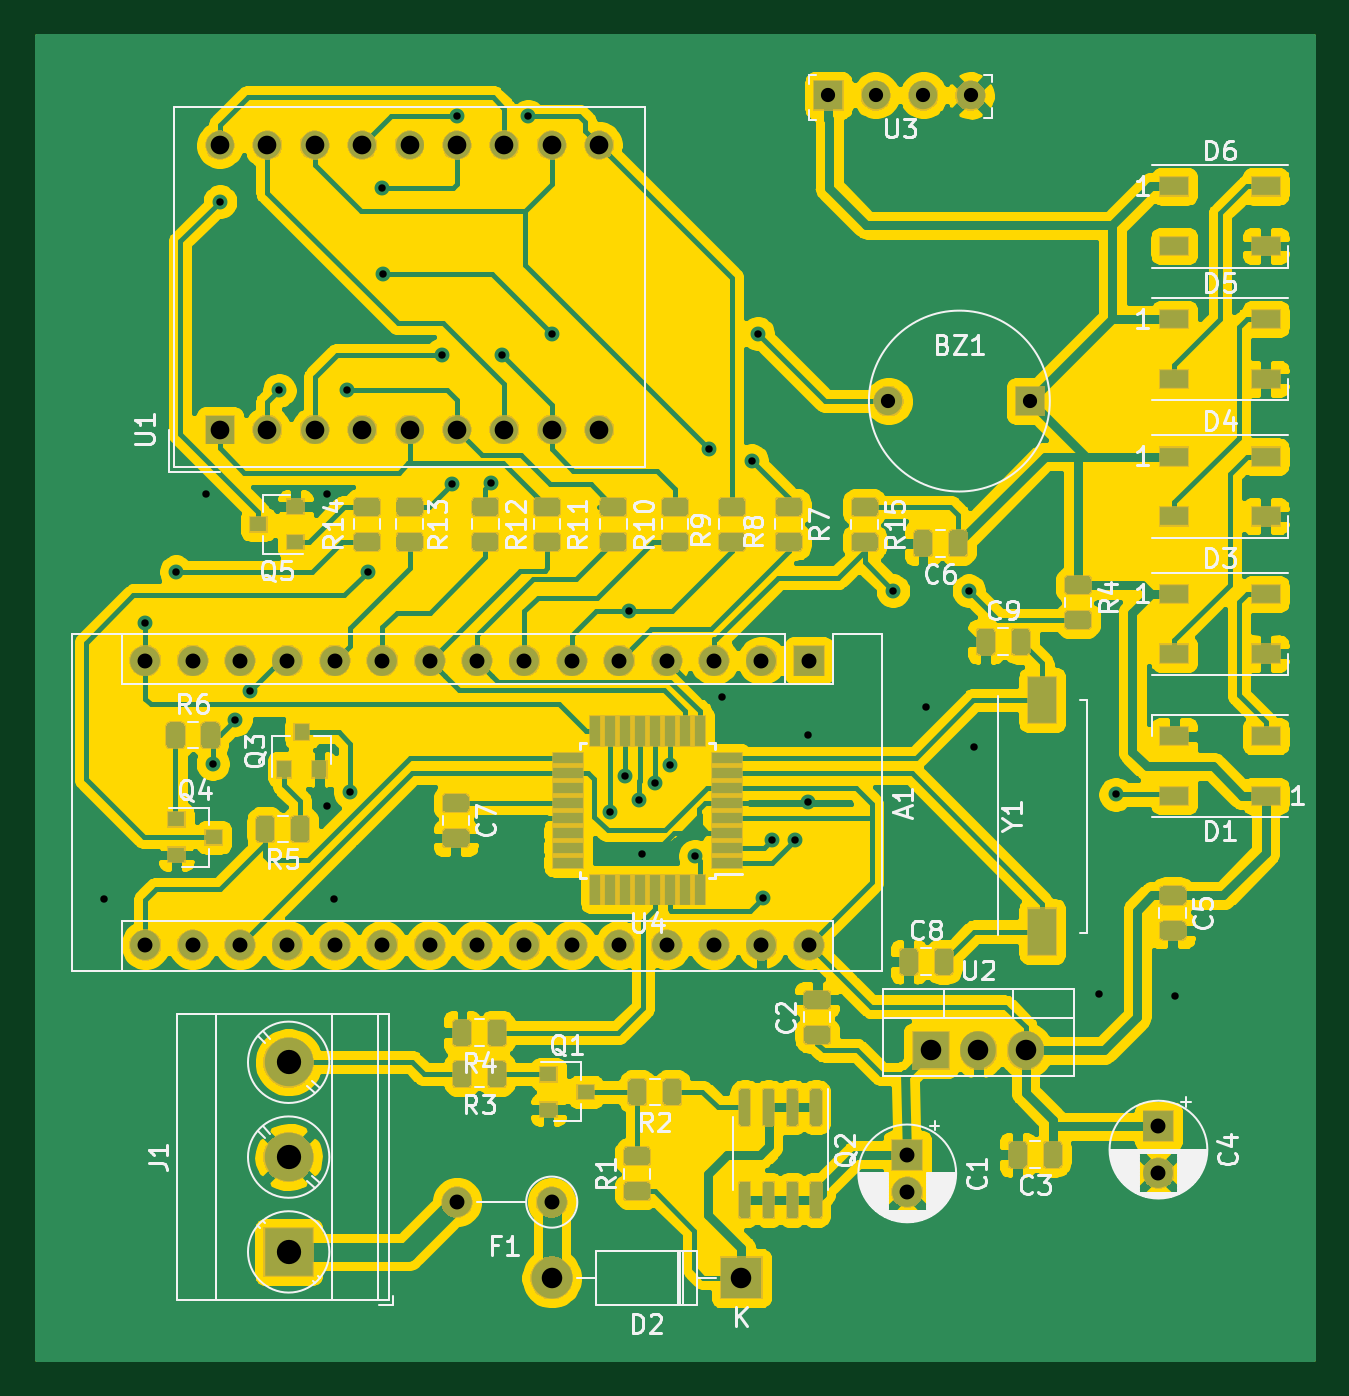
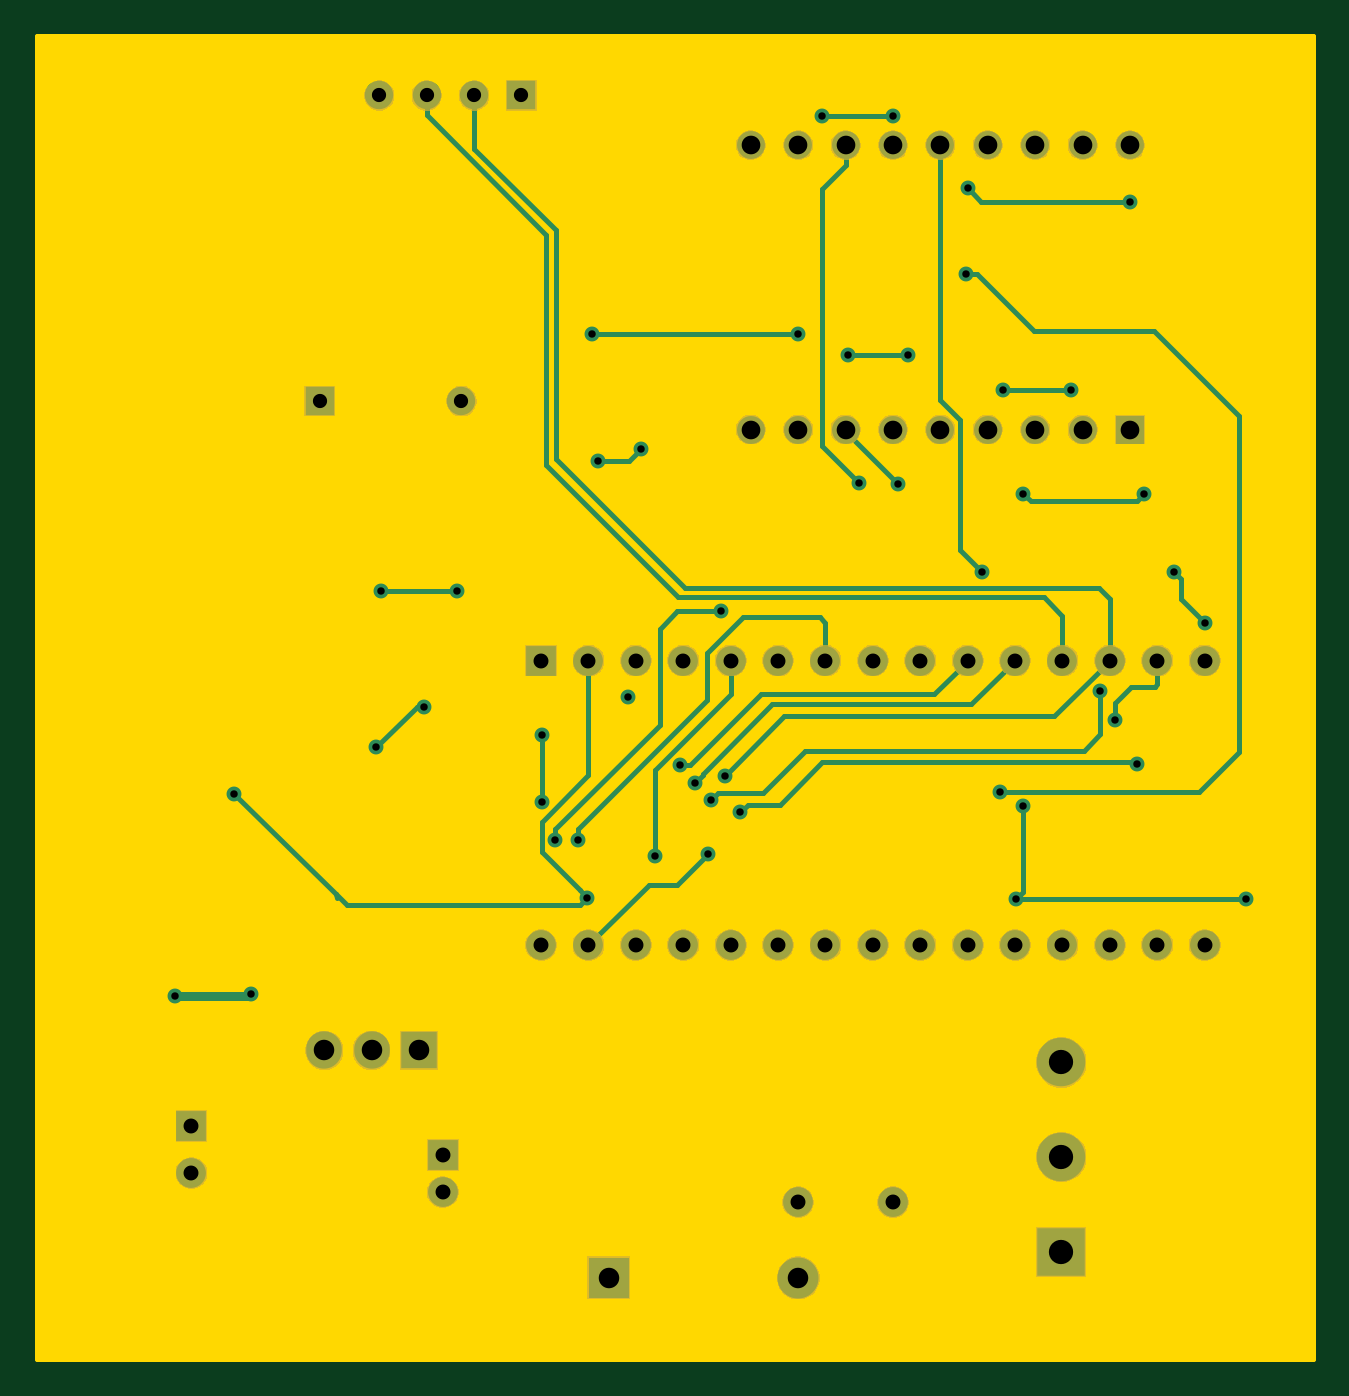
Circuit board: 11 layer files. Board 68.3 x 70.9 mm.
- bottom_copper: czujnikParkowania-B_Cu.gbr (9762 bytes)
- bottom_mask: czujnikParkowania-B_Mask.gbr (56668 bytes)
- paste: czujnikParkowania-B_Paste.gbr (513 bytes)
- bottom_silk: czujnikParkowania-B_SilkS.gbr (514 bytes)
- outline: czujnikParkowania-Edge_Cuts.gbr (773 bytes)
- top_copper: czujnikParkowania-F_Cu.gbr (315938 bytes)
- top_mask: czujnikParkowania-F_Mask.gbr (113224 bytes)
- paste: czujnikParkowania-F_Paste.gbr (96557 bytes)
- top_silk: czujnikParkowania-F_SilkS.gbr (52385 bytes)
- drill: czujnikParkowania-NPTH.drl (284 bytes)
- drill: czujnikParkowania-PTH.drl (2134 bytes)

=== bottom_copper: czujnikParkowania-B_Cu.gbr (9762 bytes, source omitted) ===
=== bottom_mask: czujnikParkowania-B_Mask.gbr (56668 bytes, source omitted) ===
=== paste: czujnikParkowania-B_Paste.gbr ===
G04 #@! TF.GenerationSoftware,KiCad,Pcbnew,(5.1.5)-3*
G04 #@! TF.CreationDate,2020-04-26T18:19:29+02:00*
G04 #@! TF.ProjectId,czujnikParkowania,637a756a-6e69-46b5-9061-726b6f77616e,rev?*
G04 #@! TF.SameCoordinates,Original*
G04 #@! TF.FileFunction,Paste,Bot*
G04 #@! TF.FilePolarity,Positive*
%FSLAX46Y46*%
G04 Gerber Fmt 4.6, Leading zero omitted, Abs format (unit mm)*
G04 Created by KiCad (PCBNEW (5.1.5)-3) date 2020-04-26 18:19:29*
%MOMM*%
%LPD*%
G04 APERTURE LIST*
G04 APERTURE END LIST*
M02*

=== bottom_silk: czujnikParkowania-B_SilkS.gbr ===
G04 #@! TF.GenerationSoftware,KiCad,Pcbnew,(5.1.5)-3*
G04 #@! TF.CreationDate,2020-04-26T18:19:29+02:00*
G04 #@! TF.ProjectId,czujnikParkowania,637a756a-6e69-46b5-9061-726b6f77616e,rev?*
G04 #@! TF.SameCoordinates,Original*
G04 #@! TF.FileFunction,Legend,Bot*
G04 #@! TF.FilePolarity,Positive*
%FSLAX46Y46*%
G04 Gerber Fmt 4.6, Leading zero omitted, Abs format (unit mm)*
G04 Created by KiCad (PCBNEW (5.1.5)-3) date 2020-04-26 18:19:29*
%MOMM*%
%LPD*%
G04 APERTURE LIST*
G04 APERTURE END LIST*
M02*

=== outline: czujnikParkowania-Edge_Cuts.gbr ===
G04 #@! TF.GenerationSoftware,KiCad,Pcbnew,(5.1.5)-3*
G04 #@! TF.CreationDate,2020-04-26T18:19:29+02:00*
G04 #@! TF.ProjectId,czujnikParkowania,637a756a-6e69-46b5-9061-726b6f77616e,rev?*
G04 #@! TF.SameCoordinates,Original*
G04 #@! TF.FileFunction,Profile,NP*
%FSLAX46Y46*%
G04 Gerber Fmt 4.6, Leading zero omitted, Abs format (unit mm)*
G04 Created by KiCad (PCBNEW (5.1.5)-3) date 2020-04-26 18:19:29*
%MOMM*%
%LPD*%
G04 APERTURE LIST*
%ADD10C,0.254000*%
G04 APERTURE END LIST*
D10*
G36*
X83693000Y-88773000D02*
G01*
X15367000Y-88773000D01*
X15367000Y-17907000D01*
X83693000Y-17907000D01*
X83693000Y-88773000D01*
G37*
X83693000Y-88773000D02*
X15367000Y-88773000D01*
X15367000Y-17907000D01*
X83693000Y-17907000D01*
X83693000Y-88773000D01*
M02*

=== top_copper: czujnikParkowania-F_Cu.gbr (315938 bytes, source omitted) ===
=== top_mask: czujnikParkowania-F_Mask.gbr (113224 bytes, source omitted) ===
=== paste: czujnikParkowania-F_Paste.gbr (96557 bytes, source omitted) ===
=== top_silk: czujnikParkowania-F_SilkS.gbr (52385 bytes, source omitted) ===
=== drill: czujnikParkowania-NPTH.drl ===
M48
; DRILL file {KiCad (5.1.5)-3} date 2020-04-26 18:19:24
; FORMAT={-:-/ absolute / inch / decimal}
; #@! TF.CreationDate,2020-04-26T18:19:24+02:00
; #@! TF.GenerationSoftware,Kicad,Pcbnew,(5.1.5)-3
; #@! TF.FileFunction,NonPlated,1,2,NPTH
FMAT,2
INCH
%
G90
G05
T0
M30

=== drill: czujnikParkowania-PTH.drl ===
M48
; DRILL file {KiCad (5.1.5)-3} date 2020-04-26 18:19:24
; FORMAT={-:-/ absolute / inch / decimal}
; #@! TF.CreationDate,2020-04-26T18:19:24+02:00
; #@! TF.GenerationSoftware,Kicad,Pcbnew,(5.1.5)-3
; #@! TF.FileFunction,Plated,1,2,PTH
FMAT,2
INCH
T1C0.0157
T2C0.0300
T3C0.0315
T4C0.0394
T5C0.0433
T6C0.0512
%
G90
G05
T1
X0.745Y-2.525
X0.8325Y-1.9425
X0.8975Y-1.835
X0.96Y-1.67
X0.975Y-2.24
X0.99Y-1.054
X1.0225Y-2.1475
X1.0525Y-2.0865
X1.115Y-1.4525
X1.215Y-1.67
X1.215Y-2.33
X1.23Y-2.525
X1.2575Y-1.4525
X1.265Y-2.3
X1.3025Y-1.835
X1.332Y-1.026
X1.335Y-1.2075
X1.4575Y-1.3775
X1.48Y-1.65
X1.49Y-0.874
X1.562Y-1.648
X1.585Y-1.3775
X1.64Y-0.874
X1.69Y-1.3325
X1.8125Y-2.3425
X1.845Y-2.265
X1.8525Y-1.9175
X1.875Y-2.3175
X1.88Y-2.43
X1.9075Y-2.28
X1.94Y-2.2425
X1.9925Y-2.435
X2.022Y-1.576
X2.05Y-2.1
X2.112Y-1.6009
X2.125Y-1.3325
X2.135Y-2.5225
X2.155Y-2.4
X2.2025Y-2.4
X2.23Y-2.18
X2.23Y-2.32
X2.41Y-1.875
X2.48Y-2.12
X2.57Y-1.875
X2.58Y-2.205
X2.845Y-2.725
X2.88Y-2.305
X3.005Y-2.73
T2
X2.2738Y-0.83
X2.3738Y-0.83
X2.4738Y-0.83
X2.5738Y-0.83
X2.4004Y-1.475
X2.6996Y-1.475
T3
X2.97Y-3.005
X2.97Y-3.1034
X0.8325Y-2.0225
X0.8325Y-2.6225
X0.9325Y-2.0225
X0.9325Y-2.6225
X1.0325Y-2.0225
X1.0325Y-2.6225
X1.1325Y-2.0225
X1.1325Y-2.6225
X1.2325Y-2.0225
X1.2325Y-2.6225
X1.3325Y-2.0225
X1.3325Y-2.6225
X1.4325Y-2.0225
X1.4325Y-2.6225
X1.5325Y-2.0225
X1.5325Y-2.6225
X1.6325Y-2.0225
X1.6325Y-2.6225
X1.7325Y-2.0225
X1.7325Y-2.6225
X1.8325Y-2.0225
X1.8325Y-2.6225
X1.9325Y-2.0225
X1.9325Y-2.6225
X2.0325Y-2.0225
X2.0325Y-2.6225
X2.1325Y-2.0225
X2.1325Y-2.6225
X2.2325Y-2.0225
X2.2325Y-2.6225
X1.49Y-3.165
X1.69Y-3.165
X2.44Y-3.065
X2.44Y-3.1437
T4
X0.99Y-0.935
X0.99Y-1.535
X1.09Y-0.935
X1.09Y-1.535
X1.19Y-0.935
X1.19Y-1.535
X1.29Y-0.935
X1.29Y-1.535
X1.39Y-0.935
X1.39Y-1.535
X1.49Y-0.935
X1.49Y-1.535
X1.59Y-0.935
X1.59Y-1.535
X1.69Y-0.935
X1.69Y-1.535
X1.79Y-0.935
X1.79Y-1.535
T5
X2.49Y-2.845
X2.59Y-2.845
X2.69Y-2.845
X1.69Y-3.325
X2.09Y-3.325
T6
X1.135Y-2.87
X1.135Y-3.07
X1.135Y-3.27
T0
M30
